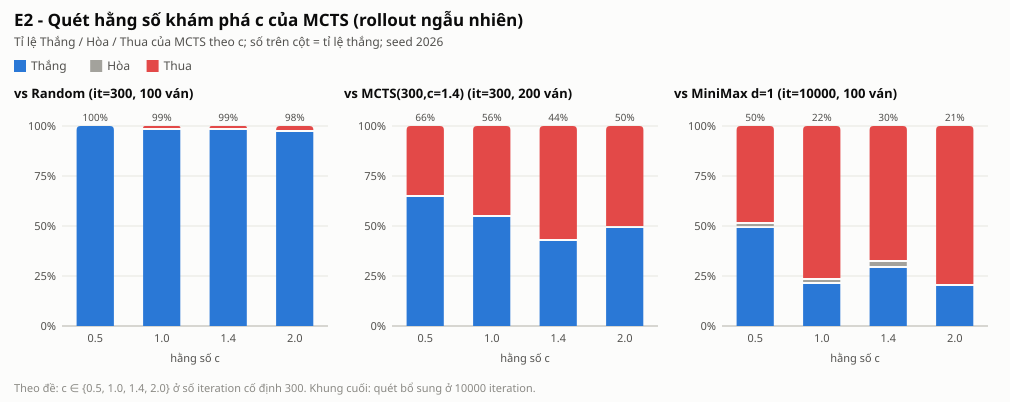

Data behind this chart, as committed beside it:
exp, group, agent_a, agent_b, param, value, games, win, draw, loss, win_rate, score, avg_ms_a, avg_ms_b, avg_plies, seed
csweep, vs Random, MCTS(it=300,c=0.50,rand), Random, c, 0.5, 100, 100, 0, 0, 1, 1, 1.942, 0.000, 23.92, 2026
csweep, vs Random, MCTS(it=300,c=1.00,rand), Random, c, 1.0, 100, 99, 0, 1, 0.9900, 0.9900, 1.892, 0.000, 28.47, 2026
csweep, vs Random, MCTS(it=300,c=1.40,rand), Random, c, 1.4, 100, 99, 0, 1, 0.9900, 0.9900, 1.891, 0.000, 30.61, 2026
csweep, vs Random, MCTS(it=300,c=2.00,rand), Random, c, 2.0, 100, 98, 0, 2, 0.9800, 0.9800, 1.823, 0.000, 29.24, 2026
csweep, vs MCTS(300,c=1.4), MCTS(it=300,c=0.50,rand), MCTS(it=300,c=1.40,rand), c, 0.5, 200, 131, 0, 69, 0.6550, 0.6550, 1.981, 1.998, 20.86, 2026
csweep, vs MCTS(300,c=1.4), MCTS(it=300,c=1.00,rand), MCTS(it=300,c=1.40,rand), c, 1.0, 200, 111, 0, 89, 0.5550, 0.5550, 2.021, 2.026, 23.00, 2026
csweep, vs MCTS(300,c=1.4), MCTS(it=300,c=1.40,rand), MCTS(it=300,c=1.40,rand), c, 1.4, 200, 87, 0, 113, 0.4350, 0.4350, 1.916, 1.914, 22.54, 2026
csweep, vs MCTS(300,c=1.4), MCTS(it=300,c=2.00,rand), MCTS(it=300,c=1.40,rand), c, 2.0, 200, 100, 0, 100, 0.5000, 0.5000, 1.913, 1.909, 23.26, 2026
csweep, vs MiniMax d=1 (it=10000), MCTS(it=10000,c=0.50,rand), MiniMax(d=1,AB,k=12), c, 0.5, 100, 50, 2, 48, 0.5000, 0.5100, 62.68, 0.025, 20.24, 2026
csweep, vs MiniMax d=1 (it=10000), MCTS(it=10000,c=1.00,rand), MiniMax(d=1,AB,k=12), c, 1.0, 100, 22, 2, 76, 0.2200, 0.2300, 64.48, 0.025, 17.74, 2026
csweep, vs MiniMax d=1 (it=10000), MCTS(it=10000,c=1.40,rand), MiniMax(d=1,AB,k=12), c, 1.4, 100, 30, 3, 67, 0.3000, 0.3150, 65.05, 0.025, 19.19, 2026
csweep, vs MiniMax d=1 (it=10000), MCTS(it=10000,c=2.00,rand), MiniMax(d=1,AB,k=12), c, 2.0, 100, 21, 0, 79, 0.2100, 0.2100, 67.74, 0.024, 13.97, 2026
